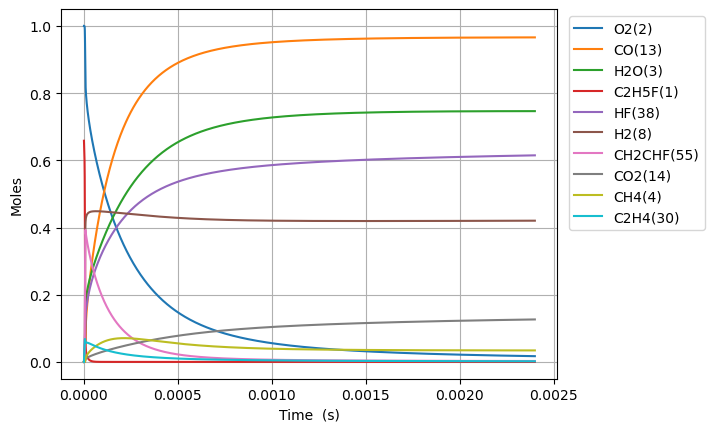

Data behind this chart, as committed beside it:
Time (s), Volume (m^3), N2, Ne, C2H5F(1), O2(2), H2O(3), CH4(4), OH(5), C2H4(30), HF(38), C2H4(126), H2(8), H2CC(24), HCO(15), CO(13), HO2(11), H2O2(12), C2H4F(62), H(6), CH2CHF(55), C2H4F(61), C2H3(29), CH2O(20)
0.0, 0.6231, 3.76, 0.0, 0.6583, 1.0, 0.0, 0.0, 0.0, 0.0, 0.0, 0.0, 0.0, 0.0, 0.0, 0.0, 0.0, 0.0, 0.0, 0.0, 0.0, 0.0, 0.0, 0.0
2.2567453241889203e-20, 0.6231, 3.76, 0.0, 0.6583, 1.0, 4.457167261206072e-46, 1.4369381436949044e-18, 6.056388315778056e-34, 3.535502543364125e-16, 3.535502543364125e-16, 2.4004850646852892e-35, 1.7713403587474665e-22, 1.124184394760199e-33, 9.174760157907971e-46, 1.0915281753280877e-45, 1.511626178884097e-19, 1.757014881380151e-35, 6.858640132720287e-20, 2.2010807234539145e-24, 5.677936556819126e-31, 8.25784176408158e-20, 2.1804317271942614e-35, 8.533730402303423e-35
6.318886907728977e-20, 0.6231, 3.76, 0.0, 0.6583, 1.0, 5.2915489726321255e-45, 4.023426802345754e-18, 3.658058542823819e-33, 9.899407121419545e-16, 9.899407121419545e-16, 1.4498929789634106e-34, 4.95975300452935e-22, 6.790073744348322e-33, 1.089227528057146e-44, 1.2958622497502866e-44, 4.2325533008755927e-19, 1.0612369883536358e-34, 1.9204192371528325e-19, 6.163027845045736e-24, 3.429473680306296e-30, 2.3121956939338947e-19, 1.3169807632274557e-34, 5.154373163025171e-34
1.444317007480909e-19, 0.6231, 3.76, 0.0, 0.6583, 1.0, 5.195274159952406e-44, 9.196404119647536e-18, 1.7611977223690678e-32, 2.2627216277530357e-15, 2.2627216277530357e-15, 6.980610566507266e-34, 1.13365782962389e-21, 3.2691282199577425e-32, 1.069410047001247e-43, 1.2722852411538962e-43, 9.674407544859067e-19, 5.109399275053841e-34, 4.389529684879049e-19, 1.408692936572848e-23, 1.6511439507043184e-29, 5.285018728949578e-19, 6.3406954627126944e-34, 2.4816088010406894e-33
3.0691736408969317e-19, 0.6231, 3.76, 0.0, 0.6583, 1.0, 4.5951611601244e-43, 1.954235875425144e-17, 7.691613162493164e-32, 4.808283458975188e-15, 4.808283458975189e-15, 3.0486160304995116e-33, 2.409022888024113e-21, 1.4277141813403725e-31, 9.458810762539524e-43, 1.1253218876082399e-42, 2.0558116032827947e-18, 2.2314088993531653e-33, 9.32775058018992e-19, 2.993476151709038e-23, 7.210979426967232e-29, 1.1230664798837784e-18, 2.7691482935695287e-33, 1.0837837611450833e-32
6.318886907728977e-19, 0.6231, 3.76, 0.0, 0.6583, 1.0, 3.862509834728484e-42, 4.023426802346062e-17, 3.2110970863350566e-31, 9.899407121419453e-15, 9.899407121419458e-15, 1.2727371798104157e-32, 4.959753005057811e-21, 5.960425660972856e-31, 7.950700383430522e-42, 9.459008522290868e-42, 4.232553300877346e-18, 9.315692901080927e-33, 1.9204192370245416e-18, 6.163054225979981e-23, 3.010441962251751e-28, 2.3121956938041565e-18, 1.1560649017879224e-32, 4.524583859774213e-32
1.2818313441393068e-18, 0.6231, 3.76, 0.0, 0.6583, 1.0, 3.166718926198176e-41, 8.161808656188442e-17, 1.3118379358595267e-30, 2.0081654446307826e-14, 2.0081654446307845e-14, 5.199546656931792e-32, 1.0061213240058217e-20, 2.435028366387674e-30, 6.51846453592915e-41, 7.755066675203586e-41, 8.586036696069542e-18, 3.80576451366751e-32, 3.895707594809142e-18, 1.2502256950516117e-22, 1.229863769806142e-27, 4.690454121415855e-18, 4.7229023386217945e-32, 1.8484401404609506e-31
2.581716650872125e-18, 0.6231, 3.76, 0.0, 0.6583, 1.0, 2.5644910902554977e-40, 1.6438572363875383e-16, 5.3026586862230986e-30, 4.0446149096083933e-14, 4.0446149096083996e-14, 2.1017398870677253e-31, 2.026413371379106e-20, 9.842773984316627e-30, 5.2788215839173346e-40, 6.280254056296714e-40, 1.7293003486466314e-17, 1.5383508653649703e-31, 7.846284309472347e-18, 2.518084870356532e-22, 4.971305995239791e-27, 9.446970975723032e-18, 1.9090726380870564e-31, 7.471690589569737e-31
5.181487264337761e-18, 0.6231, 3.76, 0.0, 0.6583, 1.0, 2.0641255368702513e-39, 3.2992099779257984e-16, 2.132175739520467e-29, 8.117513839563363e-14, 8.11751383956339e-14, 8.451003605698644e-31, 4.066997467618489e-20, 3.957736128870817e-29, 4.248854857742311e-39, 5.0548948327087796e-39, 3.470693706730939e-17, 6.185641170513072e-31, 1.574743773517477e-17, 5.053877742557116e-22, 1.9989402755928916e-26, 1.8960004680672492e-17, 7.676297114523861e-31, 3.004333925724151e-30
1.0381028491269034e-17, 0.6231, 3.76, 0.0, 0.6583, 1.0, 1.6563307520610163e-38, 6.60991546100581e-16, 8.550978384305195e-29, 1.6263311699472286e-13, 1.626331169947239e-13, 3.389230392313372e-30, 8.148165666068507e-20, 1.5872292016475292e-28, 3.4094384395453536e-38, 4.056234754598423e-38, 6.953480422919362e-17, 2.4807187689466476e-30, 3.1549744572083664e-17, 1.0125761573320978e-21, 8.016644549047414e-26, 3.798607207591183e-17, 3.0785384743782787e-30, 1.204872277415002e-29
2.0780110945131576e-17, 0.6231, 3.76, 0.0, 0.6583, 1, 1.3270801847580895e-37, 1.3231326427179786e-15, 3.424851544332145e-28, 3.2554907419286083e-13, 3.2554907419286497e-13, 1.357459942918644e-29, 1.6310502086853567e-19, 6.357195749309074e-28, 2.7316996756449196e-37, 3.2499238065736905e-37, 1.3919053855375438e-16, 9.935814436240641e-30, 6.315435818791768e-17, 2.027072158029731e-21, 3.2108392760327e-25, 7.603820680775222e-17, 1.2330211474333884e-29, 4.825773698744646e-29
4.1578275852856665e-17, 0.6231, 3.76, 0.0, 0.6583, 1, 1.0624710765776174e-36, 2.647414835958357e-15, 1.3708331789908634e-27, 6.513809885889745e-13, 6.51380988588991e-13, 5.433377196701094e-29, 3.2635175023963775e-19, 2.5445350320796183e-27, 2.187020730107831e-36, 2.6019151316670292e-36, 2.7850200720604535e-16, 3.9769151225165376e-29, 1.2636358518765055e-16, 4.0565410976026874e-21, 1.285172476731982e-24, 1.521424760368798e-16, 4.9352979399057884e-29, 1.931567119348475e-28
8.317460566830685e-17, 0.6231, 3.76, 0.0, 0.6583, 1, 8.502997794453549e-36, 5.295979222461444e-15, 5.48511846241107e-27, 1.3030448173805532e-12, 1.3030448173806195e-12, 2.1740584346324818e-28, 6.528452128034469e-19, 1.0181454533323792e-26, 1.7502812631145053e-35, 2.082322870218451e-35, 5.57124944523305e-16, 1.591284066229498e-28, 2.5278203825937586e-16, 8.117386729445358e-21, 5.142363901228287e-24, 3.043510135569222e-16, 1.9747620317493729e-28, 7.7287845155311625e-28
1.663672652992072e-16, 0.6231, 3.76, 0.0, 0.6583, 1, 6.803690322786633e-35, 1.0593107995556938e-14, 2.1944046772836014e-26, 2.6063724749611158e-12, 2.6063724749613807e-12, 8.697648006522998e-28, 1.3058321532174948e-18, 4.0732447855448337e-26, 1.4004909374578738e-34, 1.666174657435399e-34, 1.1143708192085345e-15, 6.366172447189619e-28, 5.056189406918643e-16, 1.624670900380572e-20, 2.057280394818758e-23, 6.087680848441564e-16, 7.900334042498625e-28, 3.092017118805392e-27
3.3275258456100794e-16, 0.6231, 3.76, 0.0, 0.6583, 1, 5.443469369845998e-34, 2.118736554210521e-14, 8.778334081894302e-26, 5.213027790111859e-12, 5.21302779011292e-12, 3.4793412399309124e-27, 2.611806095191389e-18, 1.6294305155303537e-25, 1.1204991297711424e-33, 1.3330662643025173e-33, 2.228862568781835e-15, 2.546676230278387e-27, 1.0112927307129936e-15, 3.2535877594330433e-20, 8.229791197806231e-23, 1.2176022124072216e-15, 3.1603908350318954e-27, 1.2369075438347866e-26
6.655232230846094e-16, 0.6231, 3.76, 0.0, 0.6583, 1, 4.3549827059956714e-33, 4.2375880636630916e-14, 3.511477302195353e-25, 1.0426338420371828e-11, 1.0426338420376072e-11, 1.391792236301037e-26, 5.223754223723007e-18, 6.517987253599079e-25, 8.964418542583322e-33, 1.0665035980155285e-32, 4.4578460687398006e-15, 1.0187119440191864e-26, 2.022640251379866e-15, 6.523631093542708e-20, 3.2920503293435196e-22, 2.4352704074877436e-15, 1.2642077927440683e-26, 4.9478317881384105e-26
1.3310645001318123e-15, 0.6231, 3.76, 0.0, 0.6583, 1, 3.484069618141323e-32, 8.475291083139891e-14, 1.404620127112991e-24, 2.085295968072568e-11, 2.085295968074266e-11, 5.567275074672479e-26, 1.0447651459126644e-17, 2.607247924207219e-24, 7.171704980324383e-32, 8.532230632271618e-32, 8.915813071901197e-15, 4.074930682579753e-26, 4.0453350552120976e-15, 1.3112556220045904e-19, 1.316846839654825e-21, 4.870606557466379e-15, 5.0569341966162654e-26, 1.9791732089365653e-25
2.662147054226218e-15, 0.6231, 3.76, 0.0, 0.6583, 1, 2.7872899836347564e-31, 1.6950697124380123e-13, 5.6185426961384135e-24, 4.170620220076905e-11, 4.1706202200836973e-11, 2.2269269734178987e-25, 2.089544984333617e-17, 1.0429097611530282e-23, 5.737431947585949e-31, 6.825864440470541e-31, 1.7831747091205838e-14, 1.6299888554492508e-25, 8.090723712870768e-15, 2.6485760260307734e-19, 5.2674402741013234e-21, 9.741277896694218e-15, 2.0227943690339003e-25, 7.916775187061222e-25
5.324312162415029e-15, 0.6231, 3.76, 0.0, 0.6583, 1, 2.2298471543917223e-30, 3.3901509216007127e-13, 2.2474325358088586e-23, 8.341268723819841e-11, 8.341268723847011e-11, 8.907707520886803e-25, 4.179106226568954e-17, 4.171660122224364e-23, 4.589972589843916e-30, 5.460722237354909e-30, 3.566361518174248e-14, 6.5199885945325675e-25, 1.6181497228167006e-14, 5.401358312281296e-19, 2.1069862921210288e-20, 1.9482616732233767e-14, 8.091219537696916e-25, 3.1667276357471363e-24
1.0648642378792652e-14, 0.6231, 3.76, 0.0, 0.6583, 1, 1.783886113318099e-29, 6.780313343584731e-13, 8.989785216098603e-23, 1.668256573024278e-10, 1.6682565730351457e-10, 3.5630555262096615e-24, 8.358234972873586e-17, 1.668668180083679e-22, 3.671988638641971e-29, 4.3685880013617393e-29, 7.132735157052507e-14, 2.6080020785775135e-24, 3.236302905869171e-14, 1.1219488503943125e-18, 8.427962328187282e-20, 3.896527903166127e-14, 3.2364967718815843e-24, 1.2666954389599532e-23
2.1297302811547896e-14, 0.6231, 3.76, 0.0, 0.6583, 1, 1.4271159630444767e-28, 1.3560638202187234e-12, 3.5959444274736827e-22, 3.3365159738836894e-10, 3.3365159739271603e-10, 1.425194788704836e-23, 1.671651751490051e-16, 6.674680308028494e-22, 2.937594744060255e-28, 3.494871185603885e-28, 1.4265482517892624e-13, 1.0432021645474634e-23, 6.47260319196027e-14, 2.410600901486058e-18, 3.371185798981133e-19, 7.793054214401306e-14, 1.2946009356760785e-23, 5.06679750490873e-23
4.259462367705839e-14, 0.6231, 3.76, 0.0, 0.6583, 1, 1.1417015457196029e-27, 2.7121287977930092e-12, 1.4383993003176886e-21, 6.67303477390181e-10, 6.673034774075696e-10, 5.700548920199502e-23, 3.3433182813279613e-16, 2.669873100988511e-21, 2.350076698800644e-27, 2.79589198217235e-27, 2.853097757190624e-13, 4.1728113641208035e-23, 1.294517944419336e-13, 5.488007175476129e-18, 1.3484724417512135e-18, 1.558608224235292e-13, 5.178411680773615e-23, 2.0267277355446007e-22
8.518926540807938e-14, 0.6231, 3.76, 0.0, 0.6583, 1, 9.133742607619201e-27, 5.424258776356727e-12, 5.753763948184848e-21, 1.3346072367135237e-09, 1.3346072367830782e-09, 2.2800332271063204e-22, 6.6866914400574795e-16, 1.0679490041412315e-20, 1.880060712929622e-26, 2.2367031510827915e-26, 5.706196900925903e-13, 1.66912511859172e-22, 2.589023466971298e-13, 1.3643213376971515e-17, 5.3938696003932835e-18, 3.117203992084147e-13, 2.071369046871504e-22, 8.10697307907367e-22
1.7037854887012134e-13, 0.6231, 3.76, 0.0, 0.6583, 1, 7.307198406361424e-26, 1.0848518827144723e-11, 2.3016378781269977e-20, 2.6692147526390833e-09, 2.6692147529173e-09, 9.118638174818466e-22, 1.3373598260318442e-15, 4.271792089585232e-20, 1.5040466998483777e-25, 1.7893448301804493e-25, 1.1412395720120264e-12, 6.676501874307302e-22, 5.177995601176493e-13, 3.795508012651799e-17, 2.1575306783060038e-17, 6.234356177344231e-13, 8.285507225341198e-22, 3.2428373941536045e-21
3.407571157942053e-13, 0.6231, 3.76, 0.0, 0.6583, 1, 5.846084005584419e-25, 2.1697039303362913e-11, 9.207607687807704e-20, 5.338429773605703e-09, 5.338429774718555e-09, 3.6462591627909615e-21, 2.6748054764719543e-15, 1.7087132868707363e-19, 1.2032340324003536e-24, 1.4314471615471196e-24, 2.2824795485352892e-12, 2.670601232948992e-21, 1.0355784231430963e-12, 1.1858366890672038e-16, 8.629983364722614e-17, 1.2468503150339734e-12, 3.3142269177332984e-21, 1.2971731772569481e-20
6.815142496423731e-13, 0.6231, 3.76, 0.0, 0.6583, 1, 4.6773869837063344e-24, 4.339408175436751e-11, 3.6838875431909695e-19, 1.0676859772000942e-08, 1.0676859776452238e-08, 1.4575474839633854e-20, 5.349954604999959e-15, 6.834823941172423e-19, 9.625817680850899e-24, 1.1451116479865417e-23, 4.564960352278332e-12, 1.0682407524075e-20, 2.0710738982825103e-12, 4.078525713094188e-16, 3.4518814618428343e-16, 2.4936167540036993e-12, 1.3257098111189183e-20, 5.188997828539772e-20
1e-12, 0.6231, 3.76, 0.0, 0.6583, 1, 1.2806777010971237e-23, 6.367303892478709e-11, 7.558549988356307e-19, 1.5666377821715236e-08, 1.566637783084678e-08, 2.9888057018308036e-20, 7.850501547486392e-15, 1.4021407308692943e-18, 2.6353951093231013e-23, 3.1350719849812835e-23, 6.698262373484241e-12, 2.19146596455007e-20, 3.038832738794368e-12, 7.978531597014228e-16, 7.081283301907824e-16, 3.658837540308988e-12, 2.719682497968729e-20, 1.0645500658095592e-19
1.0222713834905411e-12, 0.6231, 3.76, 0.0, 0.6583, 1, 1.33752569590948e-23, 6.509112570393978e-11, 7.829501178843717e-19, 1.6015289726858193e-08, 1.6015289736317024e-08, 3.095885026274279e-20, 8.025362243230802e-15, 1.4523957749285868e-18, 2.752373239079207e-23, 3.274227880484961e-23, 6.847442006676849e-12, 2.2700119573230008e-20, 3.10650712686102e-12, 8.251255028309401e-16, 7.335083668582306e-16, 3.740320240724359e-12, 2.8171615853354665e-20, 1.1027068332309592e-19
1.7037856511868768e-12, 0.6231, 3.76, 0.0, 0.6583, 1, 6.147956118003674e-23, 1.0848521959735053e-10, 2.1655107843200985e-18, 2.669214946242074e-08, 2.6692149488570403e-08, 8.549223306055177e-20, 1.3377217014287487e-14, 4.0154163225729896e-18, 1.2648759340548438e-22, 1.5046082742792352e-22, 1.1412408717767494e-11, 6.275917808263739e-20, 5.177124632574259e-12, 2.171625925496857e-15, 2.0278176436175646e-15, 6.233475432209038e-12, 7.788823013062035e-20, 3.0489793126597104e-19
2.317148492113579e-12, 0.6231, 3.76, 0.0, 0.6583, 1, 1.3840467615283066e-22, 1.4753990894332288e-10, 3.8571765184974875e-18, 3.6301323083754726e-08, 3.6301323130318086e-08, 1.5211857691094868e-19, 1.8194729883346654e-14, 7.150230374477399e-18, 2.8472073519215536e-22, 3.3867266944545554e-22, 1.5520881505737247e-11, 1.1175553046820292e-19, 7.040479320619188e-12, 3.796966599735146e-15, 3.610804009475998e-15, 8.477111745513257e-12, 1.3869823425897553e-19, 5.429705594433697e-19
2.930511333040281e-12, 0.6231, 3.76, 0.0, 0.6583, 1, 2.6162319529471474e-22, 1.8659460341434627e-10, 6.022750226529084e-18, 4.591049655618998e-08, 4.591049662887378e-08, 2.3727401940060426e-19, 2.3013140403136666e-14, 1.1161553167793217e-17, 5.381376077144215e-22, 6.400873214458278e-22, 1.9629357202110792e-11, 1.7445200523866535e-19, 8.90362121351433e-12, 5.859924766263749e-15, 5.636298031775749e-15, 1.0720532830955729e-11, 2.1651363757611144e-19, 8.476440433813275e-19
3.543874173966983e-12, 0.6231, 3.76, 0.0, 0.6583, 1, 4.373389545765116e-22, 2.2564930272652037e-10, 8.636296015078504e-18, 5.5519669887974616e-08, 5.551966999216903e-08, 3.398967566328359e-19, 2.7832402736092263e-14, 1.600082033992879e-17, 8.994717377685909e-22, 1.0698410635908709e-21, 2.3737835645546097e-11, 2.5008970680472043e-19, 1.0766562123627622e-11, 8.336215185082612e-15, 8.079745550090795e-15, 1.2963750630135585e-11, 3.103931700408253e-19, 1.2152404951365885e-18
4.7705998558203875e-12, 0.6231, 3.76, 0.0, 0.6583, 1, 9.338269506580983e-22, 3.037587123910145e-10, 1.4885891708047247e-17, 7.47380162307928e-08, 7.473801641029941e-08, 5.848740515235294e-19, 3.747288117222304e-14, 2.7567434788482636e-17, 1.920252722555603e-21, 2.2838480682648234e-21, 3.1954798796365124e-11, 4.308773689151599e-19, 1.449198567790819e-11, 1.423126598950648e-14, 1.3919654890532498e-14, 1.7449722693544637e-11, 5.347883420247348e-19, 2.093960996888512e-18
5.997325537673792e-12, 0.6231, 3.76, 0.0, 0.6583, 1, 1.698334344339101e-21, 3.818681399503452e-10, 2.279403639450601e-17, 9.395636205370921e-08, 9.395636232844863e-08, 8.941200971313146e-19, 4.711654102077105e-14, 4.2194375711924684e-17, 3.4917421723454276e-21, 4.152688496636633e-21, 4.0171772099471116e-11, 6.595011536277474e-19, 1.8216666526982597e-11, 2.1653791418623403e-14, 2.1304137417379377e-14, 2.193494349056935e-11, 8.185692688390368e-19, 3.205366496006429e-18
7.224051219527196e-12, 0.6231, 3.76, 0.0, 0.6583, 1, 2.8098328534793642e-21, 4.5997758661825634e-10, 3.247541168690942e-17, 1.1317470732146023e-07, 1.1317470771270125e-07, 1.2717505926574489e-18, 5.676362497622514e-14, 6.008914172308611e-17, 5.775974475086477e-21, 6.868951703182223e-21, 4.838875624185161e-11, 9.392057381894354e-19, 2.1940554466451332e-11, 3.0707093061681857e-14, 3.033766807620774e-14, 2.641936219788393e-11, 1.1657689179630177e-18, 4.565318397057087e-18
9.677502583234004e-12, 0.6231, 3.76, 0.0, 0.6583, 1, 6.484023612121384e-21, 6.161965383564307e-10, 5.727180134928279e-17, 1.516113961601838e-07, 1.516113968494135e-07, 2.2344656000802033e-18, 7.606843079670236e-14, 1.058657980394608e-16, 1.33230616781379e-20, 1.5842156329992222e-20, 6.482275764483206e-11, 1.6547360621295893e-18, 2.938590803781061e-11, 5.3795970361426533e-14, 5.3442935998646175e-14, 3.538574900205459e-11, 2.0540295743896206e-18, 8.045373060169285e-18
1e-11, 0.6231, 3.76, 0.0, 0.6583, 1, 7.138198265702441e-21, 6.367309672402877e-10, 6.106925821610362e-17, 1.5666376142465307e-07, 1.566637621594741e-07, 2.3814065310198233e-18, 7.860704226657623e-14, 1.1287007489445508e-16, 1.4666325423992738e-20, 1.743908297528194e-20, 6.698295169121608e-11, 1.7642211093019454e-18, 3.0364333821843933e-11, 5.732323371580702e-14, 5.697788844342212e-14, 3.656410635575025e-11, 2.1899518678924693e-18, 8.577983537991706e-18
1.2130953946940812e-11, 0.6231, 3.76, 0.0, 0.6583, 1, 1.2460663529442032e-20, 7.724155677215204e-10, 8.930384758140818e-17, 1.9004808274358967e-07, 1.9004808381716674e-07, 3.471452433311009e-18, 9.538754106389453e-14, 1.6491664008167793e-16, 2.559332335088248e-20, 3.0428836869721224e-20, 8.125680305786601e-11, 2.577779377061265e-18, 3.6828042985016055e-11, 8.3505311918118e-14, 8.324309570301557e-14, 4.4348879328535977e-11, 3.1999961480388365e-18, 1.2536285773187413e-17
1.703785667435443e-11, 0.6231, 3.76, 0.0, 0.6583, 1, 3.430400667380345e-20, 1.084853859486255e-09, 1.7519584903225648e-16, 2.669214491399543e-07, 2.6692145124132787e-07, 6.757200792043274e-18, 1.3407001405555912e-13, 3.228636427323109e-16, 7.039226567147358e-20, 8.36687506773754e-20, 1.1412502592305264e-10, 5.0468220167551745e-18, 5.170265894191034e-11, 1.6278381626159613e-13, 1.629273289506221e-13, 6.226537054787438e-11, 6.265796438336218e-18, 2.455654451119656e-17
2.6851662129181662e-11, 0.6231, 3.76, 0.0, 0.6583, 1, 1.3677307332558729e-19, 1.7097313751814508e-09, 4.349781969479933e-16, 4.206681548499323e-07, 4.206681600424042e-07, 1.650332566414304e-17, 2.1162038505227723e-13, 7.981208864348991e-16, 2.800754685235231e-19, 3.326934035355023e-19, 1.7986199932352234e-10, 1.2476842567752058e-17, 8.14133272864889e-11, 4.006882333032821e-13, 4.0254384611842854e-13, 9.805931550012378e-11, 1.5494448732616926e-17, 6.077588665819015e-17
3.6665467584008895e-11, 0.6231, 3.76, 0.0, 0.6583, 1, 3.4312787498508805e-19, 2.334610133789564e-09, 8.129974982708665e-16, 5.744148244486225e-07, 5.744148341116651e-07, 3.03885459135498e-17, 2.8942909793056985e-13, 1.4858367178847013e-15, 7.0148102072123725e-19, 8.328603314551065e-19, 2.4559967563575257e-10, 2.3229560876936947e-17, 1.1107264687730897e-10, 7.442669788058795e-13, 7.490411716150304e-13, 1.3380126408010983e-10, 2.88545120040811e-17, 1.132666357447663e-16
4.647927303883613e-11, 0.6231, 3.76, 0.0, 0.6583, 1, 6.889929654482674e-19, 2.9594901353131792e-09, 1.3105097754940684e-15, 7.281614579356431e-07, 7.281614734470257e-07, 4.82850911890809e-17, 3.6751158382372534e-13, 2.3859697741716113e-15, 1.4063921956987773e-18, 1.6690266212362867e-18, 3.113380539403491e-10, 3.7305053125572096e-17, 1.406807154031172e-10, 1.1933474772803131e-12, 1.2022545055175875e-12, 1.6949129216233652e-10, 4.634861021201894e-17, 1.820741766784857e-16
5.629307849366336e-11, 0.6231, 3.76, 0.0, 0.6583, 1, 1.2113724192250168e-18, 3.5843713797442594e-09, 1.92881026532206e-15, 8.819080553109077e-07, 8.819080780466329e-07, 7.006472887673169e-17, 4.458837613844323e-13, 3.4984754918936756e-15, 2.4689630195763496e-18, 2.9287052343681093e-18, 3.770771332827869e-10, 5.470336936531187e-17, 1.702376340696643e-10, 1.747750821627002e-12, 1.762012941929768e-12, 2.0512947849085023e-10, 6.797933263313346e-17, 2.672451746237336e-16
7.592068940331783e-11, 0.6231, 3.76, 0.0, 0.6583, 1, 2.9239691180243482e-18, 4.83413759728306e-09, 3.532566701761117e-15, 1.1894011417262893e-06, 1.1894011830321745e-06, 1.2481917871919084e-16, 6.035560606178911e-13, 6.3604370244113025e-15, 5.941871439940892e-18, 7.042045093708723e-18, 5.085573915425564e-10, 9.946861643299388e-17, 2.2919839663225108e-10, 3.171863341033249e-12, 3.2005319336293584e-12, 2.762506178580058e-10, 1.2365971500817395e-16, 4.868497990732638e-16
9.55483003129723e-11, 0.6231, 3.76, 0.0, 0.6583, 1, 5.7811946821321335e-18, 6.083908786307458e-09, 5.634620184428458e-15, 1.4968940836949976e-06, 1.496894149054416e-06, 1.9369037902082138e-16, 7.625731898712963e-13, 1.0071358293623817e-14, 1.171447547271431e-17, 1.3871517702891599e-17, 6.400404427702099e-10, 1.5752561157861078e-16, 2.879557442179155e-10, 5.0151730184324295e-12, 5.063230354246996e-12, 3.471653130871697e-10, 1.959148016551557e-16, 7.724525797143015e-16
9.999999999999999e-11, 0.6231, 3.76, 0.0, 0.6583, 1, 6.6214646509780835e-18, 6.3673676143846516e-09, 6.18183105728166e-15, 1.5666359307994488e-06, 1.5666360023757518e-06, 2.1117644292265559e-16, 7.988404359353286e-13, 1.103109698035294e-14, 1.3408266086160545e-17, 1.587403667047943e-17, 6.698622418246278e-10, 1.7254265031086083e-16, 3.012541698680857e-10, 5.491416135293989e-12, 5.544571043262128e-12, 3.6322068202247655e-10, 2.1461073325989752e-16, 8.464518575928906e-16
1.1517591122262676e-10, 0.6231, 3.76, 0.0, 0.6583, 1, 1.010242956963816e-17, 7.333684946709618e-09, 8.245842584309349e-15, 1.8043868812173364e-06, 1.8043869760989015e-06, 2.757247995222224e-16, 9.230686409014713e-13, 1.4630856557635762e-14, 2.0412065868780933e-17, 2.4149758401940975e-17, 7.715262789415486e-10, 2.2887466885393924e-16, 3.465105263227601e-10, 7.27617796261656e-12, 7.348673045283297e-12, 4.1787422674053807e-10, 2.84763408330915e-16, 1.124443613018583e-15
1.544311330419357e-10, 0.6231, 3.76, 0.0, 0.6583, 1, 2.4410791520500248e-17, 9.833252181206407e-09, 1.5037846614842144e-14, 2.419372042924225e-06, 2.41937221319924e-06, 4.760777799484448e-16, 1.2490101558623286e-12, 2.6294092161656983e-14, 4.9012662330553166e-17, 5.787689183057017e-17, 1.034506275122032e-09, 4.1145012865878637e-16, 4.6301567242797927e-10, 1.3045478106976516e-11, 1.3182252394059179e-11, 5.586772718260215e-10, 5.123029901345508e-16, 2.0290937539708624e-15
1.9368635486124464e-10, 0.6231, 3.76, 0.0, 0.6583, 1, 4.8398103836682024e-17, 1.2332839299914544e-08, 2.3992161512799498e-14, 3.034356626848882e-06, 3.0343568942226255e-06, 7.196656821238629e-16, 1.5824051616615585e-12, 4.1347178296959057e-14, 9.65794954341747e-17, 1.138326576189437e-16, 1.2974973185197038e-09, 6.471973485961838e-16, 5.787203462271536e-10, 2.0468252997712588e-11, 2.0690269166760334e-11, 6.986648448306422e-10, 8.063978312529065e-16, 3.2037859662234794e-15
2.329415766805536e-10, 0.6231, 3.76, 0.0, 0.6583, 1, 8.465171726536265e-17, 1.4832446301980335e-08, 3.519136350358621e-14, 3.649340632992506e-06, 3.649341019059785e-06, 1.0010810085406469e-15, 1.9242645961283908e-12, 5.978717112431552e-14, 1.6791110706031814e-16, 1.9754147913818285e-16, 1.5604993484143925e-09, 9.3611865255745e-16, 6.93630965367157e-10, 2.9533157517947245e-11, 2.9861880433167235e-11, 8.378419738175403e-10, 1.1671494812344357e-15, 4.651460403885008e-15
2.7219679849986253e-10, 0.6231, 3.76, 0.0, 0.6583, 1, 1.3581354875263125e-16, 1.7332073186551032e-08, 4.8717492788016385e-14, 4.264324061355621e-06, 4.264324587602094e-06, 1.3156211659500037e-15, 2.2755915170598053e-12, 8.161113158179689e-14, 2.677964829392153e-16, 3.1447410035116065e-16, 1.8235123045863608e-09, 1.2782163507584276e-15, 8.077538901229184e-10, 4.022894735205626e-11, 4.068633968610195e-11, 9.76213651731412e-10, 1.594643875191939e-15, 6.375028189890632e-15
3.1145202031917146e-10, 0.6231, 3.76, 0.0, 0.6583, 1, 2.0458290002494394e-16, 1.9831719952773594e-08, 6.465218165447052e-14, 4.879306911938168e-06, 4.879307599741407e-06, 1.6591820207436175e-15, 2.6373827012589004e-12, 1.0681612109466546e-13, 4.010220679323018e-16, 4.700564808367342e-16, 2.0865361272197732e-09, 1.6734927433604244e-15, 9.21095433696378e-10, 5.254445998679539e-11, 5.31529792299356e-11, 1.1137848442132388e-09, 2.0889537619197556e-15, 8.377376161126363e-15
3.8996246395778933e-10, 0.6231, 3.76, 0.0, 0.6583, 1, 4.060041965826931e-16, 2.4831073126761176e-08, 1.0407176961668623e-13, 6.109270879759219e-06, 6.109271954380867e-06, 2.4191975765553178e-15, 3.3963146047278513e-12, 1.6735743911611307e-13, 7.86621238091503e-16, 9.186598045678962e-16, 2.6126161345539547e-09, 2.6235907605610856e-15, 1.1454594042200154e-09, 8.199039118777074e-11, 8.297050516208874e-11, 1.3865455022372046e-09, 3.2782621262635455e-15, 1.3229843736972786e-14
4.684729075964072e-10, 0.6231, 3.76, 0.0, 0.6583, 1, 7.116116009582324e-16, 2.9830505817116354e-08, 1.5409462402610605e-13, 7.339232536446483e-06, 7.339234082123314e-06, 3.257510449170338e-15, 4.2089048918041365e-12, 2.4138764803657055e-13, 1.3629135070061483e-15, 1.5858459758182634e-15, 3.1387389001926325e-09, 3.786430883617537e-15, 1.3667724203219255e-09, 1.177832998579543e-10, 1.1923072083495356e-10, 1.6561631028908231e-09, 4.735456582325616e-15, 1.923146308927718e-14
5.469833512350251e-10, 0.6231, 3.76, 0.0, 0.6583, 1, 1.1449627444708578e-15, 3.4830018017013365e-08, 2.1535810200396756e-13, 8.569191881985553e-06, 8.56919398212259e-06, 4.15611151462172e-15, 5.082891346388196e-12, 3.288833091043567e-13, 2.1680125374112337e-15, 2.5133633248924353e-15, 3.6649039607331756e-09, 5.162031103849504e-15, 1.5850832380856078e-09, 1.5983686750139594e-10, 1.6185119606041234e-10, 1.9226763272357516e-09, 6.4608000360981e-15, 2.6404430178888748e-14
6.254937948736429e-10, 0.6231, 3.76, 0.0, 0.6583, 1, 1.730454043688984e-15, 3.982960971962842e-08, 2.884924658578922e-13, 9.799148916358288e-06, 9.799151653541227e-06, 5.1010964688070505e-15, 6.0259062012472885e-12, 4.298210261044425e-13, 3.2399342959520677e-15, 3.742224269612633e-15, 4.1911108595082524e-09, 6.750409225058982e-15, 1.8004398378617614e-09, 2.0806607420156686e-10, 2.1075078323505414e-10, 2.186123385501908e-09, 8.454470830833518e-15, 3.4770542662915125e-14
7.825146821508786e-10, 0.6231, 3.76, 0.0, 0.6583, 1, 3.4595694930215412e-15, 4.982903160572689e-08, 4.728603521147384e-13, 1.2259056051520154e-05, 1.225906030732916e-05, 7.088115143124406e-15, 8.149037336163295e-12, 6.719292485496548e-13, 6.335833806568066e-15, 7.264444043759678e-15, 5.243648377812039e-09, 1.0565569478399334e-14, 2.2224785413336555e-09, 3.22717542171717e-10, 3.270688876266967e-10, 2.703969547832712e-09, 1.3247244971053851e-14, 5.516745550579887e-14
9.395355694281144e-10, 0.6231, 3.76, 0.0, 0.6583, 1, 6.110619510889026e-15, 5.98287714208568e-08, 7.121025311422691e-13, 1.47189539417405e-05, 1.4718960036956864e-05, 9.159846118101122e-15, 1.0637311261866039e-11, 9.67525964441845e-13, 1.0952840192043636e-14, 1.2466312549469132e-14, 6.29634793226289e-09, 1.5232050455296532e-14, 2.63325736703702e-09, 4.610823100029284e-10, 4.675604952464417e-10, 3.209998105548393e-09, 1.9114188482966947e-14, 8.058884762149464e-14
9.999999999999999e-10, 0.6231, 3.76, 0.0, 0.6583, 1, 7.42452504282902e-15, 6.36794813191265e-08, 8.198822849621616e-13, 1.5666190584255722e-05, 1.5666197472005957e-05, 9.972326020616962e-15, 1.1705078572604935e-11, 1.0955768812234255e-12, 1.3200173672430903e-14, 1.4981867179135596e-14, 6.701756097243284e-09, 1.725604041951026e-14, 2.788510371948835e-09, 5.205510228526192e-10, 5.279774619482495e-10, 3.4017659039397763e-09, 2.1659850973771707e-14, 9.1752089494834e-14
1.09655645670535e-09, 0.6231, 3.76, 0.0, 0.6583, 1, 9.908219419275117e-15, 6.982882911048852e-08, 1.0110157250975508e-12, 1.7178842586807062e-05, 1.7178850836026868e-05, 1.1282643374738333e-14, 1.3548151920174968e-11, 1.3164254669654338e-12, 1.7391680871876742e-14, 1.965051477466007e-14, 7.349206101406579e-09, 2.0749988158099882e-14, 3.0331335165619717e-09, 6.225239699751922e-10, 6.316200504559697e-10, 3.704498415069834e-09, 2.605527947175898e-14, 1.1119534504046348e-13
... 1,546 more rows
